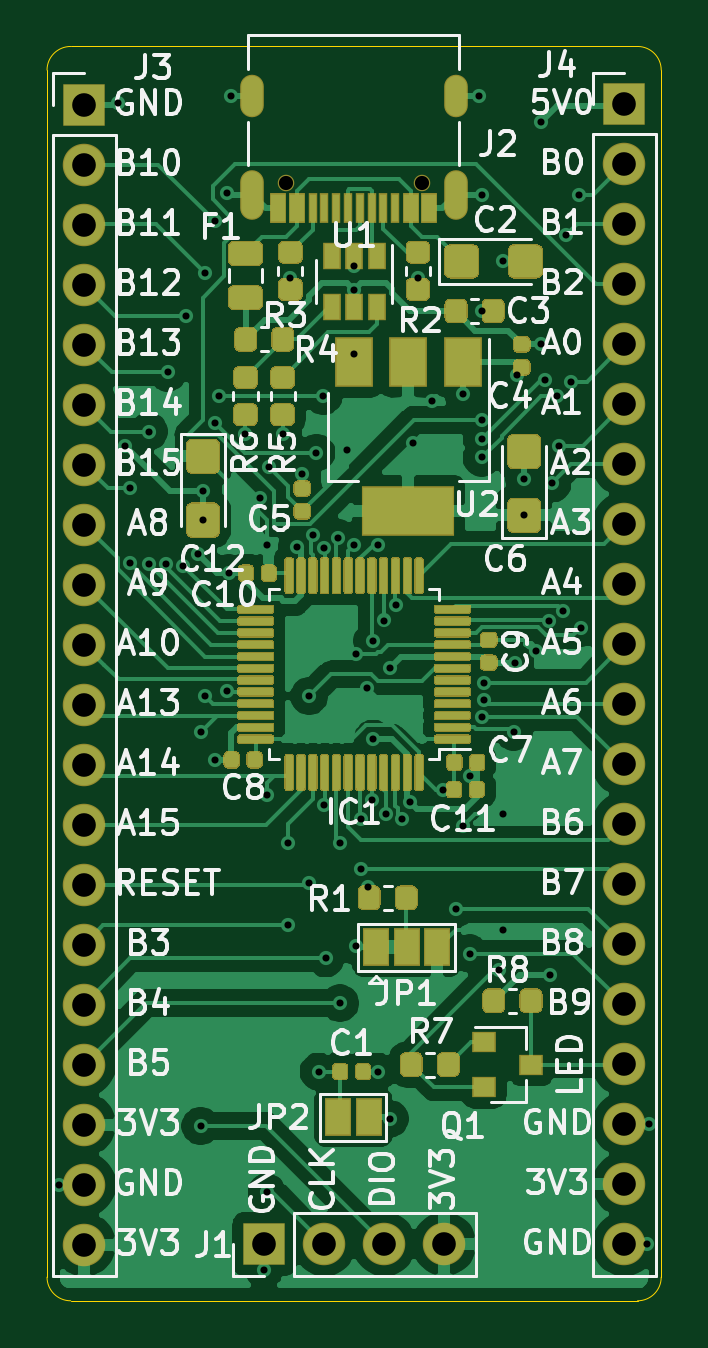
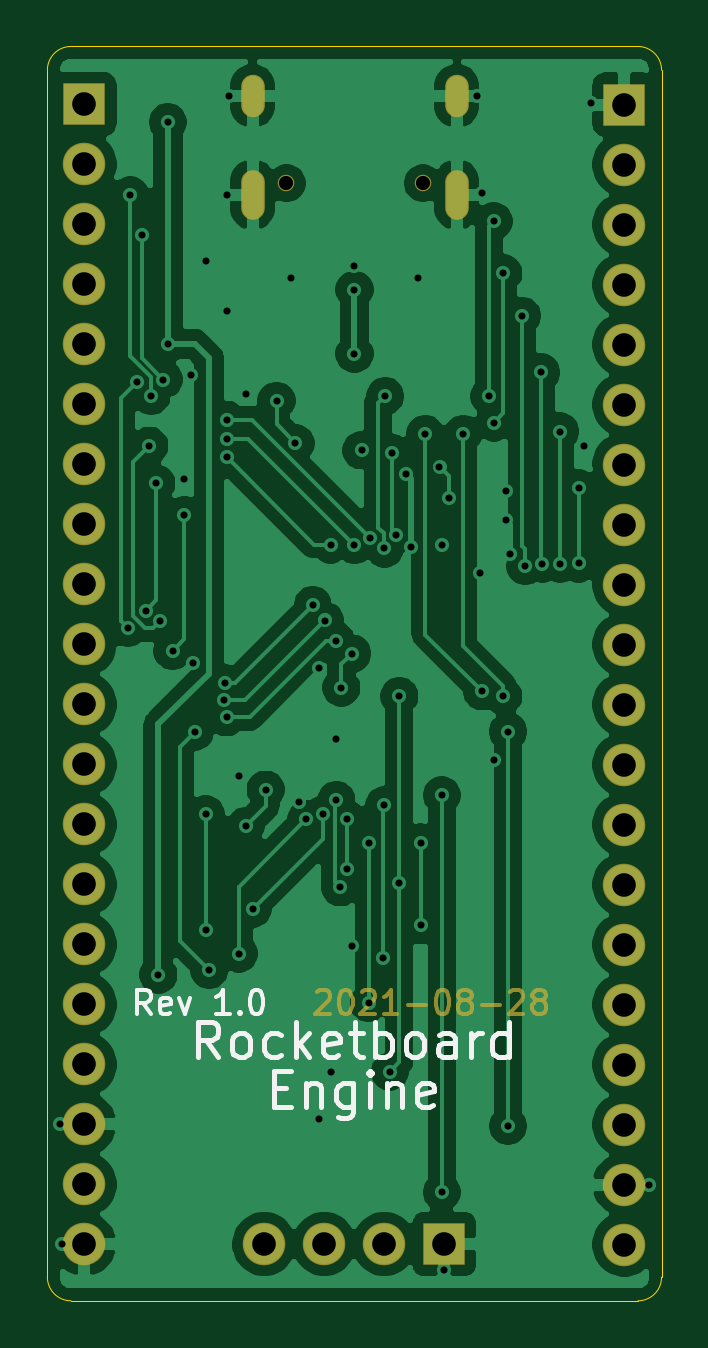
Circuit board: 10 layer files. Board 26.0 x 53.1 mm.
- bottom_copper: Rocketboard-Engine-B_Cu.gbr (102977 bytes)
- bottom_mask: Rocketboard-Engine-B_Mask.gbr (5930 bytes)
- paste: Rocketboard-Engine-B_Paste.gbr (468 bytes)
- bottom_silk: Rocketboard-Engine-B_SilkS.gbr (7372 bytes)
- outline: Rocketboard-Engine-Edge_Cuts.gbr (1008 bytes)
- top_copper: Rocketboard-Engine-F_Cu.gbr (129949 bytes)
- top_mask: Rocketboard-Engine-F_Mask.gbr (34252 bytes)
- paste: Rocketboard-Engine-F_Paste.gbr (32352 bytes)
- top_silk: Rocketboard-Engine-F_SilkS.gbr (60274 bytes)
- drill: Rocketboard-Engine.drl (3062 bytes)

=== bottom_copper: Rocketboard-Engine-B_Cu.gbr (102977 bytes, source omitted) ===
=== bottom_mask: Rocketboard-Engine-B_Mask.gbr ===
%TF.GenerationSoftware,KiCad,Pcbnew,(5.1.6)-1*%
%TF.CreationDate,2021-08-28T00:22:51-07:00*%
%TF.ProjectId,Rocketboard-Engine,526f636b-6574-4626-9f61-72642d456e67,1.0*%
%TF.SameCoordinates,Original*%
%TF.FileFunction,Soldermask,Bot*%
%TF.FilePolarity,Negative*%
%FSLAX46Y46*%
G04 Gerber Fmt 4.6, Leading zero omitted, Abs format (unit mm)*
G04 Created by KiCad (PCBNEW (5.1.6)-1) date 2021-08-28 00:22:51*
%MOMM*%
%LPD*%
G01*
G04 APERTURE LIST*
%ADD10C,0.150000*%
%ADD11O,1.800000X1.800000*%
%ADD12R,1.800000X1.800000*%
%ADD13C,0.700000*%
%ADD14O,1.000000X1.800000*%
%ADD15O,1.000000X2.100000*%
G04 APERTURE END LIST*
%TO.C,H1*%
D10*
X136207142Y-111847619D02*
X136159523Y-111800000D01*
X136064285Y-111752380D01*
X135826190Y-111752380D01*
X135730952Y-111800000D01*
X135683333Y-111847619D01*
X135635714Y-111942857D01*
X135635714Y-112038095D01*
X135683333Y-112180952D01*
X136254761Y-112752380D01*
X135635714Y-112752380D01*
X135016666Y-111752380D02*
X134921428Y-111752380D01*
X134826190Y-111800000D01*
X134778571Y-111847619D01*
X134730952Y-111942857D01*
X134683333Y-112133333D01*
X134683333Y-112371428D01*
X134730952Y-112561904D01*
X134778571Y-112657142D01*
X134826190Y-112704761D01*
X134921428Y-112752380D01*
X135016666Y-112752380D01*
X135111904Y-112704761D01*
X135159523Y-112657142D01*
X135207142Y-112561904D01*
X135254761Y-112371428D01*
X135254761Y-112133333D01*
X135207142Y-111942857D01*
X135159523Y-111847619D01*
X135111904Y-111800000D01*
X135016666Y-111752380D01*
X134302380Y-111847619D02*
X134254761Y-111800000D01*
X134159523Y-111752380D01*
X133921428Y-111752380D01*
X133826190Y-111800000D01*
X133778571Y-111847619D01*
X133730952Y-111942857D01*
X133730952Y-112038095D01*
X133778571Y-112180952D01*
X134350000Y-112752380D01*
X133730952Y-112752380D01*
X132778571Y-112752380D02*
X133350000Y-112752380D01*
X133064285Y-112752380D02*
X133064285Y-111752380D01*
X133159523Y-111895238D01*
X133254761Y-111990476D01*
X133350000Y-112038095D01*
X132350000Y-112371428D02*
X131588095Y-112371428D01*
X130921428Y-111752380D02*
X130826190Y-111752380D01*
X130730952Y-111800000D01*
X130683333Y-111847619D01*
X130635714Y-111942857D01*
X130588095Y-112133333D01*
X130588095Y-112371428D01*
X130635714Y-112561904D01*
X130683333Y-112657142D01*
X130730952Y-112704761D01*
X130826190Y-112752380D01*
X130921428Y-112752380D01*
X131016666Y-112704761D01*
X131064285Y-112657142D01*
X131111904Y-112561904D01*
X131159523Y-112371428D01*
X131159523Y-112133333D01*
X131111904Y-111942857D01*
X131064285Y-111847619D01*
X131016666Y-111800000D01*
X130921428Y-111752380D01*
X130016666Y-112180952D02*
X130111904Y-112133333D01*
X130159523Y-112085714D01*
X130207142Y-111990476D01*
X130207142Y-111942857D01*
X130159523Y-111847619D01*
X130111904Y-111800000D01*
X130016666Y-111752380D01*
X129826190Y-111752380D01*
X129730952Y-111800000D01*
X129683333Y-111847619D01*
X129635714Y-111942857D01*
X129635714Y-111990476D01*
X129683333Y-112085714D01*
X129730952Y-112133333D01*
X129826190Y-112180952D01*
X130016666Y-112180952D01*
X130111904Y-112228571D01*
X130159523Y-112276190D01*
X130207142Y-112371428D01*
X130207142Y-112561904D01*
X130159523Y-112657142D01*
X130111904Y-112704761D01*
X130016666Y-112752380D01*
X129826190Y-112752380D01*
X129730952Y-112704761D01*
X129683333Y-112657142D01*
X129635714Y-112561904D01*
X129635714Y-112371428D01*
X129683333Y-112276190D01*
X129730952Y-112228571D01*
X129826190Y-112180952D01*
X129207142Y-112371428D02*
X128445238Y-112371428D01*
X128016666Y-111847619D02*
X127969047Y-111800000D01*
X127873809Y-111752380D01*
X127635714Y-111752380D01*
X127540476Y-111800000D01*
X127492857Y-111847619D01*
X127445238Y-111942857D01*
X127445238Y-112038095D01*
X127492857Y-112180952D01*
X128064285Y-112752380D01*
X127445238Y-112752380D01*
X126873809Y-112180952D02*
X126969047Y-112133333D01*
X127016666Y-112085714D01*
X127064285Y-111990476D01*
X127064285Y-111942857D01*
X127016666Y-111847619D01*
X126969047Y-111800000D01*
X126873809Y-111752380D01*
X126683333Y-111752380D01*
X126588095Y-111800000D01*
X126540476Y-111847619D01*
X126492857Y-111942857D01*
X126492857Y-111990476D01*
X126540476Y-112085714D01*
X126588095Y-112133333D01*
X126683333Y-112180952D01*
X126873809Y-112180952D01*
X126969047Y-112228571D01*
X127016666Y-112276190D01*
X127064285Y-112371428D01*
X127064285Y-112561904D01*
X127016666Y-112657142D01*
X126969047Y-112704761D01*
X126873809Y-112752380D01*
X126683333Y-112752380D01*
X126588095Y-112704761D01*
X126540476Y-112657142D01*
X126492857Y-112561904D01*
X126492857Y-112371428D01*
X126540476Y-112276190D01*
X126588095Y-112228571D01*
X126683333Y-112180952D01*
%TD*%
D11*
%TO.C,J4*%
X146030000Y-122510000D03*
X146030000Y-119970000D03*
X146030000Y-117430000D03*
X146030000Y-114890000D03*
X146030000Y-112350000D03*
X146030000Y-109810000D03*
X146030000Y-107270000D03*
X146030000Y-104730000D03*
X146030000Y-102190000D03*
X146030000Y-99650000D03*
X146030000Y-97110000D03*
X146030000Y-94570000D03*
X146030000Y-92030000D03*
X146030000Y-89490000D03*
X146030000Y-86950000D03*
X146030000Y-84410000D03*
X146030000Y-81870000D03*
X146030000Y-79330000D03*
X146030000Y-76790000D03*
D12*
X146030000Y-74250000D03*
%TD*%
D11*
%TO.C,J3*%
X123170000Y-122520000D03*
X123170000Y-119980000D03*
X123170000Y-117440000D03*
X123170000Y-114900000D03*
X123170000Y-112360000D03*
X123170000Y-109820000D03*
X123170000Y-107280000D03*
X123170000Y-104740000D03*
X123170000Y-102200000D03*
X123170000Y-99660000D03*
X123170000Y-97120000D03*
X123170000Y-94580000D03*
X123170000Y-92040000D03*
X123170000Y-89500000D03*
X123170000Y-86960000D03*
X123170000Y-84420000D03*
X123170000Y-81880000D03*
X123170000Y-79340000D03*
X123170000Y-76800000D03*
D12*
X123170000Y-74260000D03*
%TD*%
D13*
%TO.C,J2*%
X137480000Y-77590000D03*
X131700000Y-77590000D03*
D14*
X130270000Y-73900000D03*
X138910000Y-73900000D03*
D15*
X130270000Y-78070000D03*
X138910000Y-78070000D03*
%TD*%
D11*
%TO.C,J1*%
X138420000Y-122500000D03*
X135880000Y-122500000D03*
X133340000Y-122500000D03*
D12*
X130800000Y-122500000D03*
%TD*%
M02*

=== paste: Rocketboard-Engine-B_Paste.gbr ===
%TF.GenerationSoftware,KiCad,Pcbnew,(5.1.6)-1*%
%TF.CreationDate,2021-08-28T00:22:51-07:00*%
%TF.ProjectId,Rocketboard-Engine,526f636b-6574-4626-9f61-72642d456e67,1.0*%
%TF.SameCoordinates,Original*%
%TF.FileFunction,Paste,Bot*%
%TF.FilePolarity,Positive*%
%FSLAX46Y46*%
G04 Gerber Fmt 4.6, Leading zero omitted, Abs format (unit mm)*
G04 Created by KiCad (PCBNEW (5.1.6)-1) date 2021-08-28 00:22:51*
%MOMM*%
%LPD*%
G01*
G04 APERTURE LIST*
G04 APERTURE END LIST*
M02*

=== bottom_silk: Rocketboard-Engine-B_SilkS.gbr (7372 bytes, source omitted) ===
=== outline: Rocketboard-Engine-Edge_Cuts.gbr ===
%TF.GenerationSoftware,KiCad,Pcbnew,(5.1.6)-1*%
%TF.CreationDate,2021-08-28T00:22:51-07:00*%
%TF.ProjectId,Rocketboard-Engine,526f636b-6574-4626-9f61-72642d456e67,1.0*%
%TF.SameCoordinates,Original*%
%TF.FileFunction,Profile,NP*%
%FSLAX46Y46*%
G04 Gerber Fmt 4.6, Leading zero omitted, Abs format (unit mm)*
G04 Created by KiCad (PCBNEW (5.1.6)-1) date 2021-08-28 00:22:51*
%MOMM*%
%LPD*%
G01*
G04 APERTURE LIST*
%TA.AperFunction,Profile*%
%ADD10C,0.050000*%
%TD*%
G04 APERTURE END LIST*
D10*
X146600000Y-124900000D02*
X122600000Y-124900000D01*
X122600000Y-71800000D02*
X146600000Y-71800000D01*
X121600000Y-72800000D02*
X121600000Y-123900000D01*
X147600000Y-123900000D02*
X147600000Y-72800000D01*
X122600000Y-124900000D02*
G75*
G02*
X121600000Y-123900000I0J1000000D01*
G01*
X147600000Y-123900000D02*
G75*
G02*
X146600000Y-124900000I-1000000J0D01*
G01*
X121600000Y-72800000D02*
G75*
G02*
X122600000Y-71800000I1000000J0D01*
G01*
X146600000Y-71800000D02*
G75*
G02*
X147600000Y-72800000I0J-1000000D01*
G01*
M02*

=== top_copper: Rocketboard-Engine-F_Cu.gbr (129949 bytes, source omitted) ===
=== top_mask: Rocketboard-Engine-F_Mask.gbr (34252 bytes, source omitted) ===
=== paste: Rocketboard-Engine-F_Paste.gbr (32352 bytes, source omitted) ===
=== top_silk: Rocketboard-Engine-F_SilkS.gbr (60274 bytes, source omitted) ===
=== drill: Rocketboard-Engine.drl ===
M48
; DRILL file {KiCad (5.1.6)-1} date 08/28/21 00:22:55
; FORMAT={-:-/ absolute / inch / decimal}
; #@! TF.CreationDate,2021-08-28T00:22:55-07:00
; #@! TF.GenerationSoftware,Kicad,Pcbnew,(5.1.6)-1
FMAT,2
INCH
T1C0.0118
T2C0.0236
T3C0.0394
T4C0.0236
%
G90
G05
T1
X4.8081Y-4.7244
X4.9055Y-2.9213
X4.9173Y-3.4921
X4.9252Y-3.563
X4.9258Y-3.6884
X4.9567Y-3.4685
X4.9567Y-3.689
X4.9861Y-3.6887
X4.9882Y-3.3701
X5.0148Y-3.6929
X5.0197Y-3.2756
X5.0394Y-3.6732
X5.0433Y-3.9685
X5.0433Y-4.626
X5.0472Y-3.5669
X5.0472Y-3.6161
X5.0512Y-3.2047
X5.0512Y-3.9094
X5.0666Y-3.4535
X5.0669Y-3.1181
X5.0669Y-4.0157
X5.0748Y-3.4094
X5.0866Y-3.0709
X5.0866Y-3.9016
X5.0906Y-3.7047
X5.0945Y-2.9094
X5.1181Y-3.4724
X5.1417Y-3.5787
X5.1496Y-4.8661
X5.1535Y-3.6575
X5.1535Y-4.0748
X5.1535Y-4.7362
X5.1575Y-3.5276
X5.1811Y-3.4724
X5.189Y-4.1535
X5.189Y-4.2913
X5.1929Y-3.2126
X5.2044Y-3.6603
X5.2126Y-3.5394
X5.2244Y-3.9094
X5.2244Y-4.2205
X5.2303Y-3.6415
X5.2362Y-3.5039
X5.2402Y-4.5354
X5.248Y-3.4094
X5.2492Y-3.6634
X5.2494Y-4.0912
X5.252Y-4.3465
X5.2727Y-3.6465
X5.2756Y-4.1535
X5.2756Y-4.4213
X5.2874Y-3.5
X5.2992Y-3.1929
X5.2992Y-3.2323
X5.2992Y-3.3386
X5.2994Y-3.6575
X5.3031Y-3.8386
X5.3031Y-4.3268
X5.311Y-4.1142
X5.311Y-4.1969
X5.3211Y-3.8954
X5.3228Y-4.2283
X5.3293Y-4.0827
X5.33Y-3.8175
X5.3307Y-3.9803
X5.3386Y-4.5354
X5.339Y-3.6569
X5.349Y-3.7835
X5.3516Y-4.1063
X5.3583Y-3.8622
X5.3583Y-4.6142
X5.3687Y-3.7576
X5.3793Y-4.1146
X5.3918Y-4.0855
X5.3976Y-3.4882
X5.4055Y-3.2126
X5.4291Y-3.4173
X5.4472Y-4.0654
X5.4685Y-4.2638
X5.4803Y-3.4055
X5.4803Y-4.126
X5.4921Y-4.0433
X5.4921Y-4.3386
X5.5079Y-2.9094
X5.5118Y-3.0748
X5.5118Y-3.2677
X5.5118Y-3.4488
X5.5118Y-3.4803
X5.5118Y-3.5118
X5.5118Y-3.9449
X5.5157Y-3.8873
X5.5159Y-3.9162
X5.5413Y-4.3661
X5.5472Y-3.185
X5.5472Y-4.1063
X5.5472Y-4.2992
X5.565Y-3.9685
X5.5679Y-3.8543
X5.5709Y-3.3741
X5.5827Y-3.5472
X5.5827Y-3.6083
X5.6024Y-3.8346
X5.6102Y-2.9528
X5.6102Y-3.3228
X5.6175Y-3.3819
X5.6239Y-3.7839
X5.626Y-4.374
X5.6295Y-3.5551
X5.6378Y-3.4094
X5.6411Y-3.4921
X5.6473Y-3.7669
X5.653Y-3.1417
X5.6614Y-3.3858
X5.6732Y-3.0748
X5.6766Y-3.7963
X5.7874Y-4.8228
X5.7904Y-4.622
T3
X4.8492Y-2.9236
X4.8492Y-3.0236
X4.8492Y-3.1236
X4.8492Y-3.2236
X4.8492Y-3.3236
X4.8492Y-3.4236
X4.8492Y-3.5236
X4.8492Y-3.6236
X4.8492Y-3.7236
X4.8492Y-3.8236
X4.8492Y-3.9236
X4.8492Y-4.0236
X4.8492Y-4.1236
X4.8492Y-4.2236
X4.8492Y-4.3236
X4.8492Y-4.4236
X4.8492Y-4.5236
X4.8492Y-4.6236
X4.8492Y-4.7236
X4.8492Y-4.8236
X5.1496Y-4.8228
X5.2496Y-4.8228
X5.3496Y-4.8228
X5.4496Y-4.8228
X5.7492Y-2.9232
X5.7492Y-3.0232
X5.7492Y-3.1232
X5.7492Y-3.2232
X5.7492Y-3.3232
X5.7492Y-3.4232
X5.7492Y-3.5232
X5.7492Y-3.6232
X5.7492Y-3.7232
X5.7492Y-3.8232
X5.7492Y-3.9232
X5.7492Y-4.0232
X5.7492Y-4.1232
X5.7492Y-4.2232
X5.7492Y-4.3232
X5.7492Y-4.4232
X5.7492Y-4.5232
X5.7492Y-4.6232
X5.7492Y-4.7232
X5.7492Y-4.8232
T4
X5.185Y-3.0547
X5.4126Y-3.0547
T2
G00X5.1287Y-2.8937
M15
G01X5.1287Y-2.9252
M16
G05
G00X5.1287Y-3.052
M15
G01X5.1287Y-3.0953
M16
G05
G00X5.4689Y-2.8937
M15
G01X5.4689Y-2.9252
M16
G05
G00X5.4689Y-3.052
M15
G01X5.4689Y-3.0953
M16
G05
T0
M30

